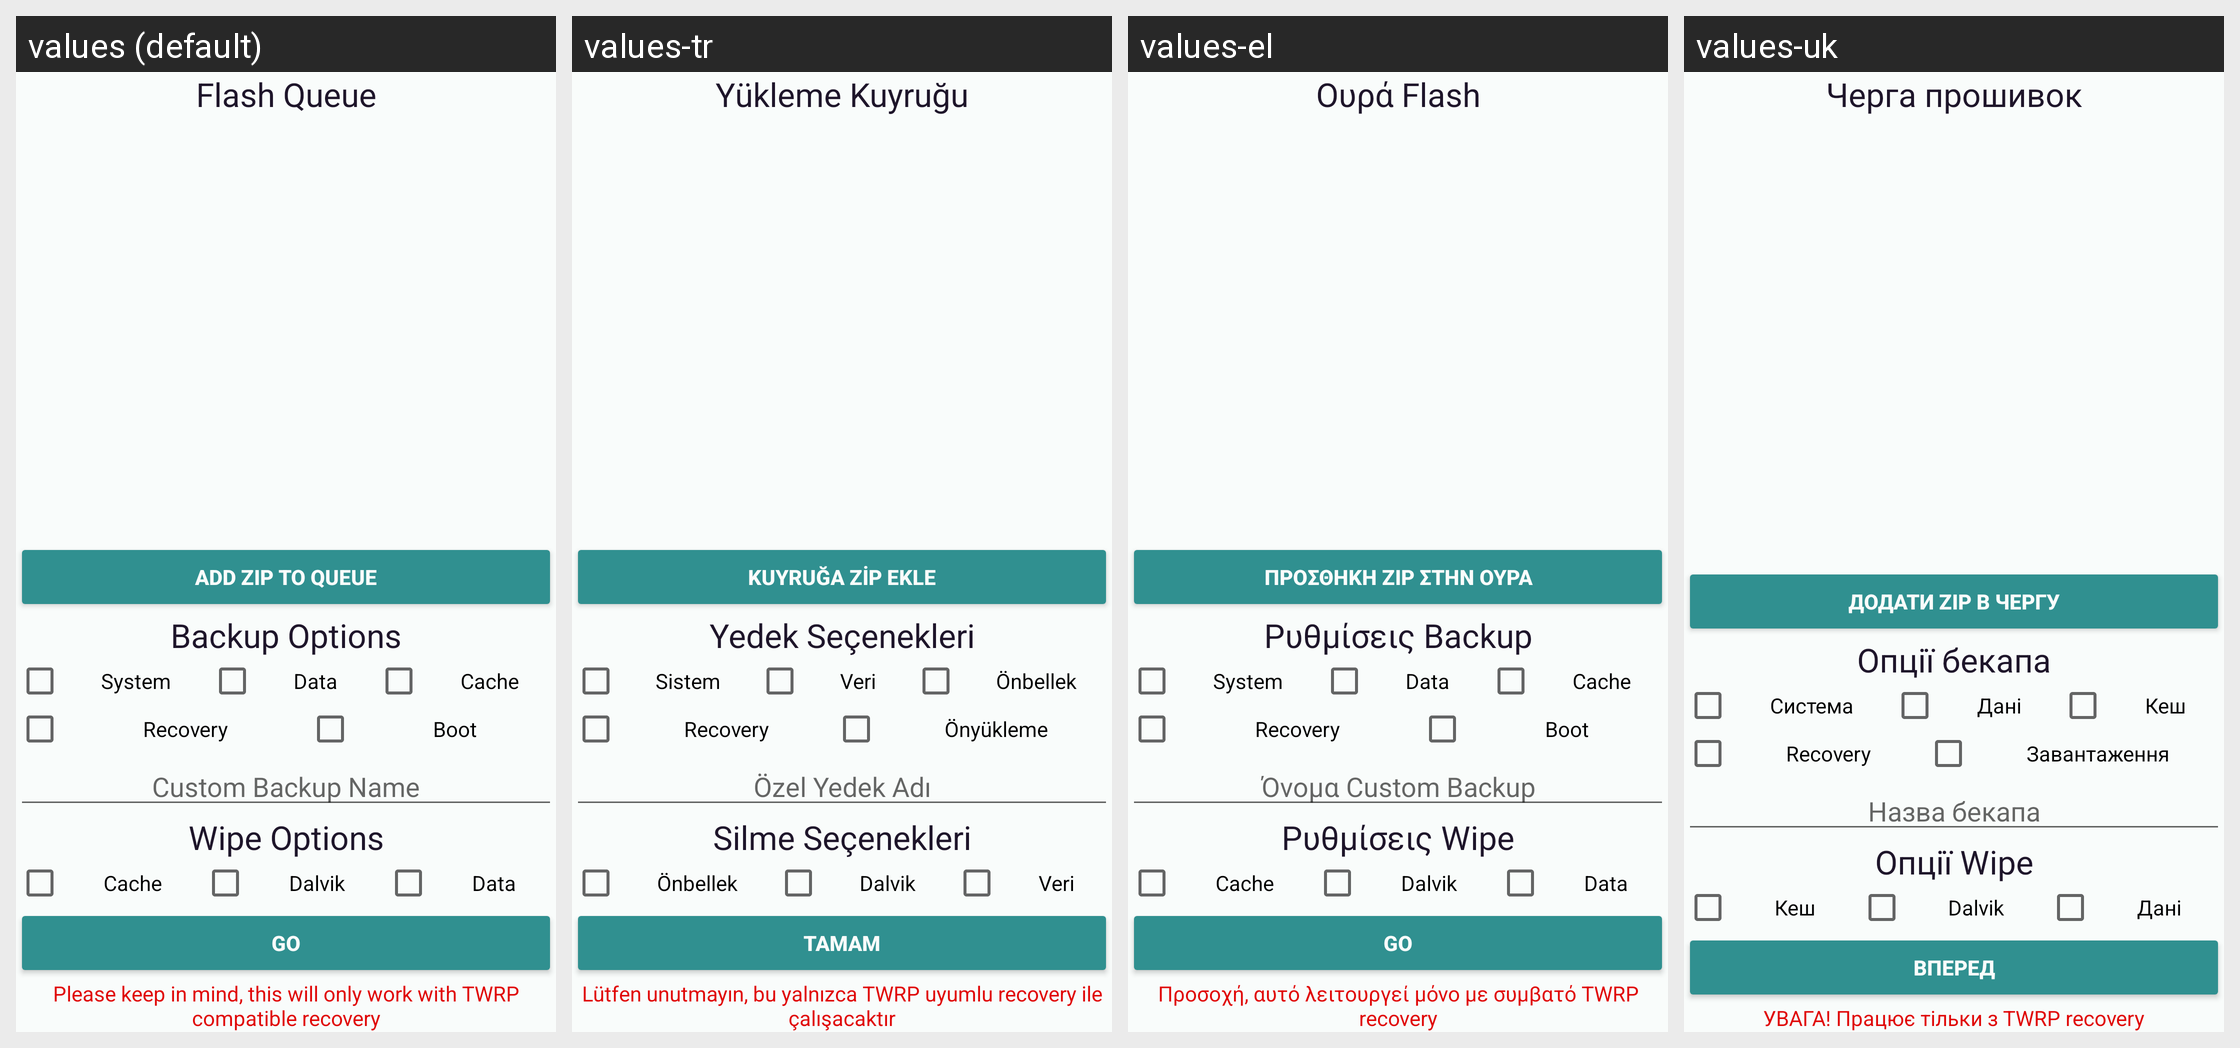

Here is an Android app screen in its default locale and in the app's own translations. Write out the translated-string differences for the strings that appear on this screen.
Android screen res/layout/recovery_script_manager.xml rendered under 4 locales, left to right: values (default), values-tr, values-el, values-uk. Device: Nexus 5 (rendered at 1080×1920; each locale shown at half size, 540×960, under a caption strip naming it); theme Rashr.
Other locales in the repository, not shown: values-cs, values-de, values-es, values-fa, values-fr, values-gr, values-hr, values-it, values-ko, values-mk, values-nl, values-pl, values-pt, values-ro, values-ru, values-sk, values-sr, values-vi, values-zh, values-zh-rHK, values-zh-rTW.
Strings drawn on this screen, with the default value and each locale's value (text and hints the layout hard-codes, and strings that could not be matched under every locale, appear in the picture but are not listed):

flash_queue
  values: Flash Queue
  values-tr: Yükleme Kuyruğu
  values-el: Ουρά Flash
  values-uk: Черга прошивок

add_queue
  values: Add Zip to queue
  values-tr: Kuyruğa Zip ekle
  values-el: Προσθήκη Zip στην ουρά
  values-uk: Додати Zip в чергу

backup_opts
  values: Backup Options
  values-tr: Yedek Seçenekleri
  values-el: Ρυθμίσεις Backup
  values-uk: Опції бекапа

system
  values: System
  values-tr: Sistem
  values-el: System
  values-uk: Система

data
  values: Data
  values-tr: Veri
  values-el: Data
  values-uk: Дані

cache
  values: Cache
  values-tr: Önbellek
  values-el: Cache
  values-uk: Кеш

recovery
  values: Recovery
  values-tr: Recovery
  values-el: Recovery
  values-uk: Recovery

boot
  values: Boot
  values-tr: Önyükleme
  values-el: Boot
  values-uk: Завантаження

bak_name
  values: Custom Backup Name
  values-tr: Özel Yedek Adı
  values-el: Όνομα Custom Backup
  values-uk: Назва бекапа

wipe_opts
  values: Wipe Options
  values-tr: Silme Seçenekleri
  values-el: Ρυθμίσεις Wipe
  values-uk: Опції Wipe

dalvik
  values: Dalvik
  values-tr: Dalvik
  values-el: Dalvik
  values-uk: Dalvik

go
  values: Go
  values-tr: Tamam
  values-el: Go
  values-uk: Вперед

recovery_script_mind
  values: Please keep in mind, this will only work with TWRP compatible recovery
  values-tr: Lütfen unutmayın, bu yalnızca TWRP uyumlu recovery ile çalışacaktır
  values-el: Προσοχή, αυτό λειτουργεί μόνο με συμβατό TWRP recovery
  values-uk: УВАГА! Працює тільки з TWRP recovery
